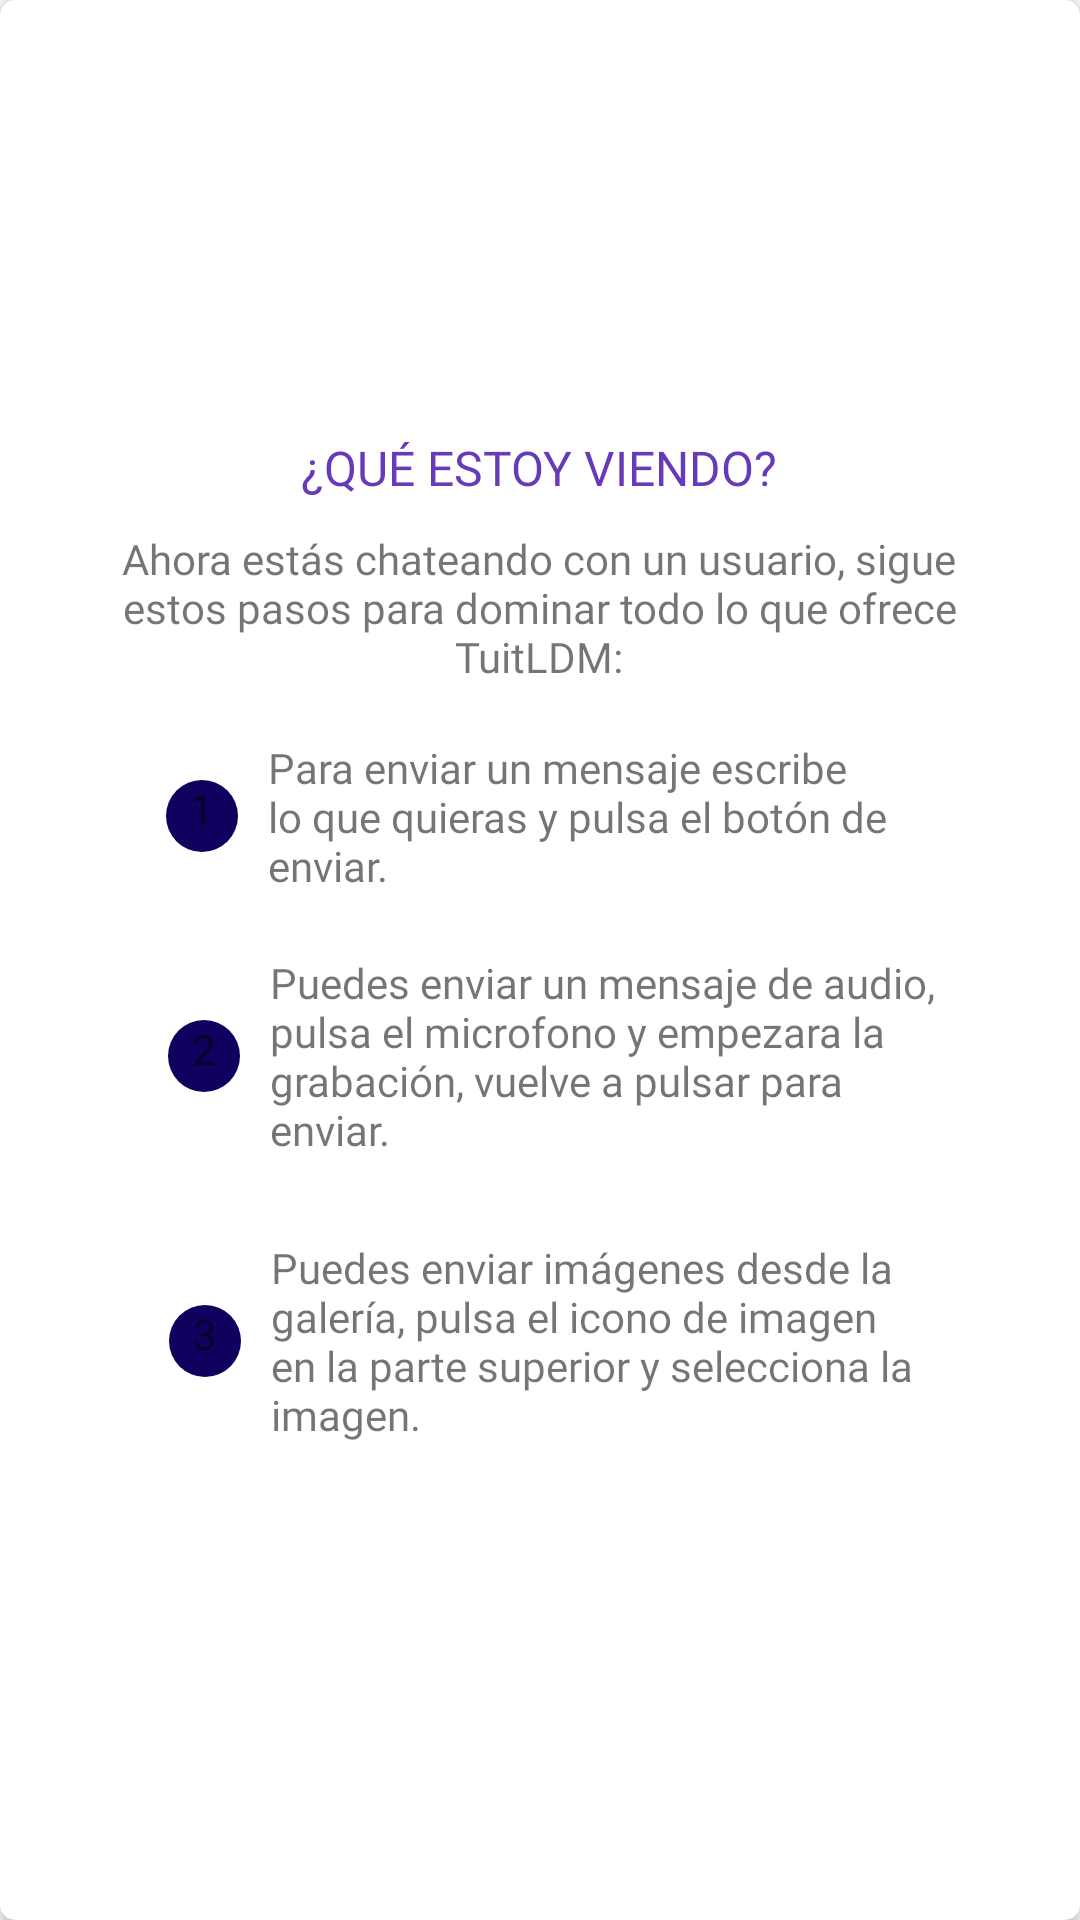

Write the Android layout XML for this screen, with the resource values it uses.
<!-- AndroidManifest.xml: application theme MyTheme -->
<!-- res/layout/card_info_mensajes.xml -->
<?xml version="1.0" encoding="utf-8"?>

<android.support.v7.widget.CardView xmlns:android="http://schemas.android.com/apk/res/android"
    android:layout_width="match_parent"
    android:layout_height="match_parent"
    xmlns:app="http://schemas.android.com/apk/res-auto"
    android:layout_gravity="center"
    app:cardCornerRadius="5dp">

    <LinearLayout
        android:layout_width="match_parent"
        android:layout_height="match_parent"
        android:layout_gravity="center"
        android:gravity="center"
        android:orientation="vertical">

        <LinearLayout
            android:layout_width="wrap_content"
            android:layout_height="wrap_content"
            android:orientation="horizontal"
            android:paddingLeft="10dp"
            android:paddingTop="18dp"
            android:paddingRight="10dp"
            android:paddingBottom="10dp">

            <TextView
                android:layout_width="wrap_content"
                android:layout_height="wrap_content"
                android:fontFamily="@font/open_sans_bold"
                android:text="@string/qu_estoy_viendo"
                android:textAllCaps="true"
                android:textColor="@color/colorPrimary"
                android:textSize="16sp" />

        </LinearLayout>


        <TextView
            android:layout_width="287dp"
            android:layout_height="wrap_content"
            android:fontFamily="@font/open_sans"
            android:text="@string/ahora_est_s_chateando_con_un_usuario_sigue_estos_pasos_para_dominar_todo_lo_que_ofrece_tuitlab"
            android:textAlignment="center" />


        <LinearLayout
            android:layout_width="match_parent"
            android:layout_height="wrap_content"
            android:layout_gravity="center"
            android:gravity="center"
            android:orientation="horizontal"
            android:paddingTop="18dp"
            android:paddingRight="10dp"
            android:paddingLeft="10dp"
            android:paddingBottom="10dp">

            <LinearLayout
                android:layout_width="wrap_content"
                android:layout_height="wrap_content"
                android:layout_gravity="center"
                android:gravity="center"
                android:orientation="horizontal"
                android:padding="10dp">

                <TextView
                    android:layout_width="24dp"
                    android:layout_height="24dp"
                    android:background="@drawable/fondo_boton_enviar"
                    android:fontFamily="@font/open_sans_bold"
                    android:text="@string/_1"
                    android:textAlignment="center"
                    android:textColor="@color/common_google_signin_btn_text_dark_default" />

            </LinearLayout>

            <TextView
                android:layout_width="225dp"
                android:layout_height="wrap_content"
                android:fontFamily="@font/open_sans"
                android:text="@string/para_enviar_un_mensaje_escribe_lo_que_quieras_y_pulsa_el_bot_n_de_enviar"
                android:textAlignment="textStart"
                android:textAllCaps="false" />


        </LinearLayout>

        <LinearLayout
            android:layout_width="match_parent"
            android:layout_height="wrap_content"
            android:layout_gravity="center"
            android:gravity="center"
            android:orientation="horizontal"
            android:padding="10dp">

            <LinearLayout
                android:layout_width="wrap_content"
                android:layout_height="wrap_content"
                android:layout_gravity="center"
                android:gravity="center"
                android:orientation="horizontal"
                android:padding="10dp">

                <TextView
                    android:layout_width="24dp"
                    android:layout_height="24dp"
                    android:background="@drawable/fondo_boton_enviar"
                    android:fontFamily="@font/open_sans_bold"
                    android:text="@string/_2"
                    android:textAlignment="center"
                    android:textColor="@color/common_google_signin_btn_text_dark_default" />

            </LinearLayout>

            <TextView
                android:layout_width="224dp"
                android:layout_height="wrap_content"
                android:fontFamily="@font/open_sans"
                android:text="@string/puedes_enviar_un_mensaje_de_audio_pulsa_el_microfono_y_empezara_la_grabaci_n_vuelve_a_pulsar_para_enviar"
                android:textAlignment="textStart" />

        </LinearLayout>

        <LinearLayout
            android:layout_width="match_parent"
            android:layout_height="117dp"
            android:layout_gravity="center"
            android:gravity="center"
            android:orientation="horizontal"
            android:paddingLeft="10dp"
            android:paddingTop="10dp"
            android:paddingRight="10dp"
            android:paddingBottom="25dp">

            <LinearLayout
                android:layout_width="wrap_content"
                android:layout_height="wrap_content"
                android:layout_gravity="center"
                android:gravity="center"
                android:orientation="horizontal"
                android:padding="10dp">

                <TextView
                    android:layout_width="24dp"
                    android:layout_height="24dp"
                    android:background="@drawable/fondo_boton_enviar"
                    android:fontFamily="@font/open_sans_bold"
                    android:text="@string/_3"
                    android:textAlignment="center"
                    android:textColor="@color/common_google_signin_btn_text_dark_default" />

            </LinearLayout>


            <TextView
                android:layout_width="223dp"
                android:layout_height="wrap_content"
                android:fontFamily="@font/open_sans"
                android:text="@string/puedes_enviar_im_genes_desde_la_galer_a_pulsa_el_icono_de_imagen_en_la_parte_superior_y_selecciona_la_imagen"
                android:textAlignment="textStart" />

        </LinearLayout>


    </LinearLayout>

</android.support.v7.widget.CardView>
<!-- resources referenced by this layout -->
<resources>
  <color name="colorPrimary">#673ab7</color>
  <!-- drawable fondo_boton_enviar (drawable) -->
  <?xml version="1.0" encoding="utf-8"?>
  
  <shape
      xmlns:android="http://schemas.android.com/apk/res/android"
      android:shape="oval"
      >
  
      <solid android:color="@color/colorPrimaryDark"/>
  
  
  </shape>
  <string name="_1">1</string>
  <string name="_2">2</string>
  <string name="_3">3</string>
  <string name="ahora_est_s_chateando_con_un_usuario_sigue_estos_pasos_para_dominar_todo_lo_que_ofrece_tuitlab">Ahora estás chateando con un usuario, sigue estos pasos para dominar todo lo que ofrece TuitLDM:</string>
  <string name="para_enviar_un_mensaje_escribe_lo_que_quieras_y_pulsa_el_bot_n_de_enviar">Para enviar un mensaje escribe lo que quieras y pulsa el botón de enviar.</string>
  <string name="puedes_enviar_im_genes_desde_la_galer_a_pulsa_el_icono_de_imagen_en_la_parte_superior_y_selecciona_la_imagen">Puedes enviar imágenes desde la galería, pulsa el icono de imagen en la parte superior y selecciona la imagen.</string>
  <string name="puedes_enviar_un_mensaje_de_audio_pulsa_el_microfono_y_empezara_la_grabaci_n_vuelve_a_pulsar_para_enviar">Puedes enviar un mensaje de audio, pulsa el microfono y empezara la grabación, vuelve a pulsar para enviar.</string>
  <string name="qu_estoy_viendo">¿Qué estoy viendo?</string>
  <style name="MyTheme" parent="Theme.AppCompat.Light.NoActionBar">
          
          <item name="colorPrimary">@color/colorPrimary</item>
          <item name="colorPrimaryDark">@color/colorPrimaryDark</item>
          <item name="colorAccent">@color/colorAccent</item>
      </style>
  <color name="colorPrimaryDark">#12005e</color>
  <color name="colorAccent">#673ab7</color>
</resources>
